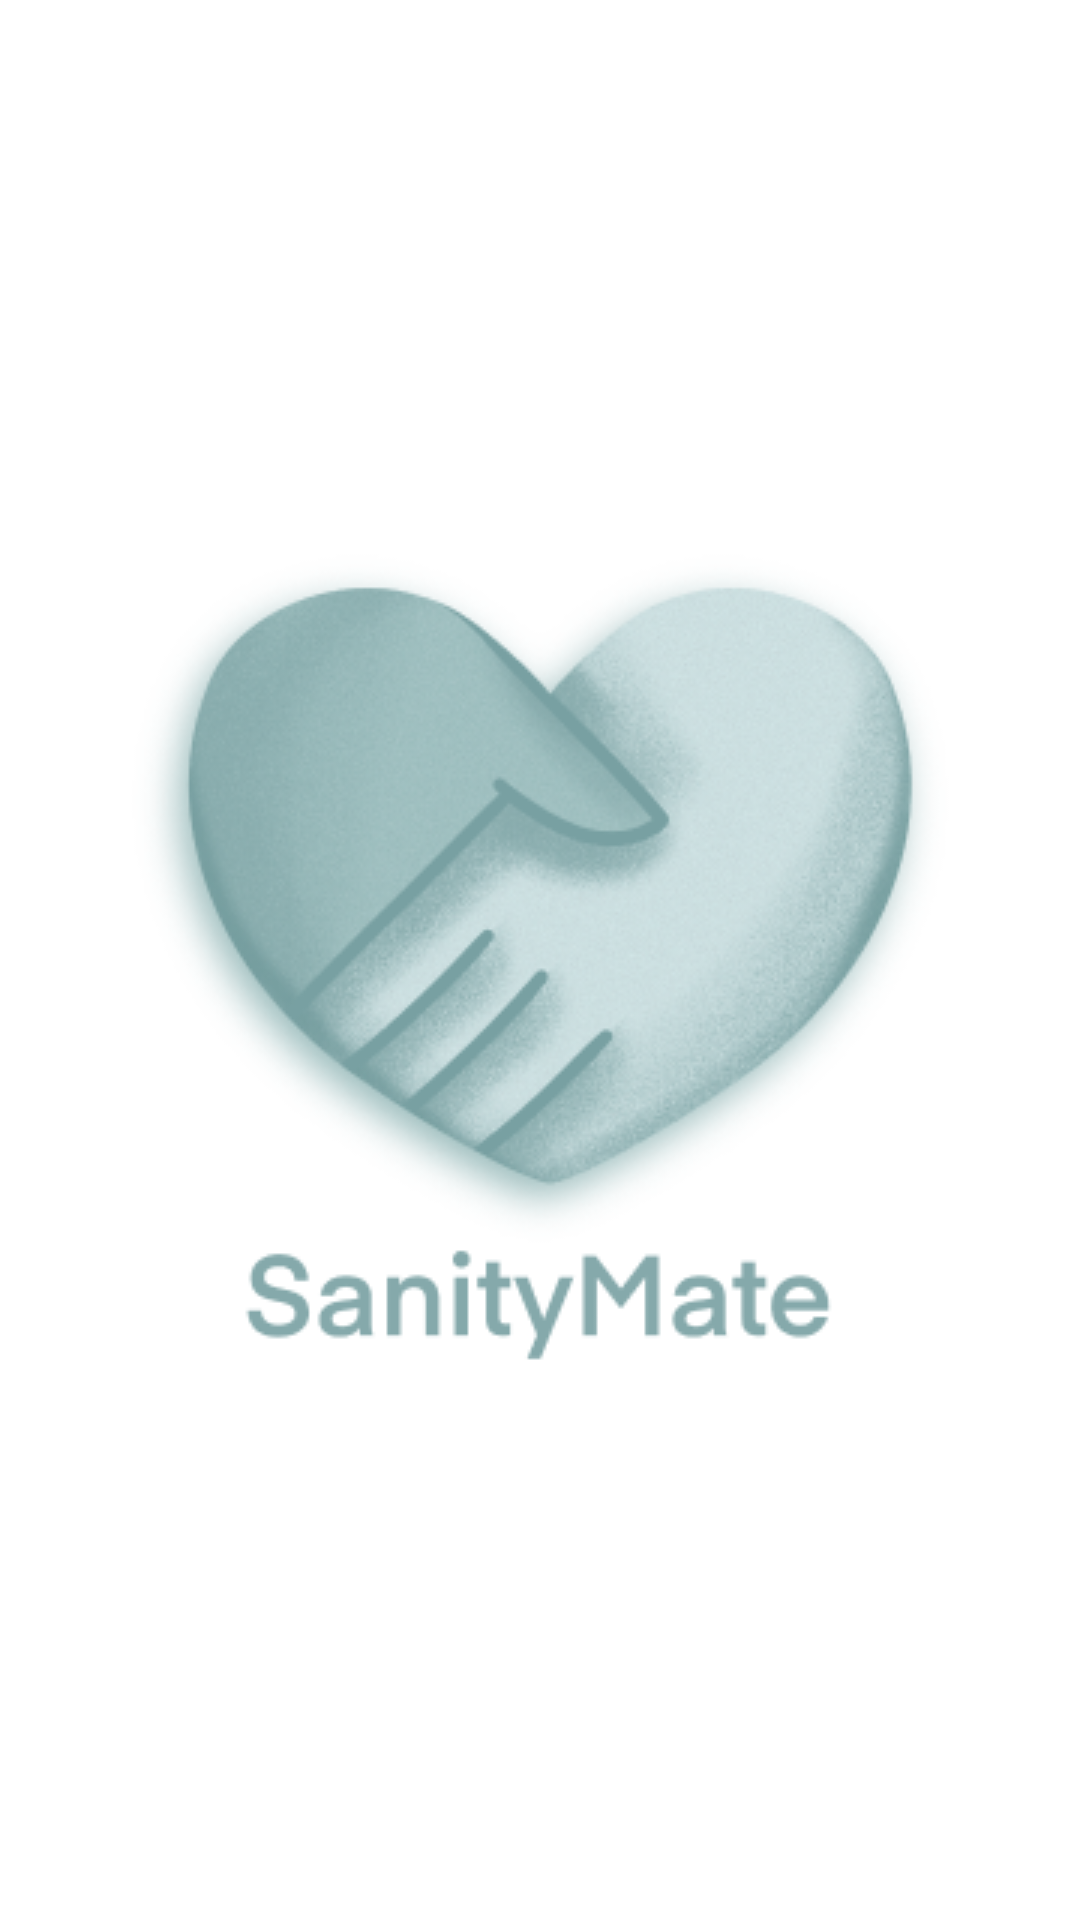

Produce the Android XML layout that renders to this screen, including the resource entries it uses.
<!-- AndroidManifest.xml: application theme Base.Theme.SanityMate -->
<!-- res/layout/activity_splash.xml -->
<?xml version="1.0" encoding="utf-8"?>
<RelativeLayout xmlns:android="http://schemas.android.com/apk/res/android"
    android:layout_width="match_parent"
    android:layout_height="match_parent"
    android:background="@color/white">

    <ImageView
        android:id="@+id/logo"
        android:layout_width="wrap_content"
        android:layout_height="wrap_content"
        android:layout_centerInParent="true"
        android:src="@drawable/logo" />

    <TextView
        android:id="@+id/app_name"
        android:layout_width="wrap_content"
        android:layout_height="wrap_content"
        android:layout_below="@id/logo"
        android:layout_centerHorizontal="true"
        android:layout_marginTop="20dp"
        android:textColor="@color/black"
        android:textSize="24sp" />
</RelativeLayout>
<!-- resources referenced by this layout -->
<resources>
  <color name="black">#FF000000</color>
  <color name="white">#FFFFFFFF</color>
  <!-- drawable logo: png bitmap (drawable, 85099 bytes) -->
  <style name="Base.Theme.SanityMate" parent="Theme.Material3.DayNight.NoActionBar">
          
          
          
  
  
  
      </style>
</resources>
